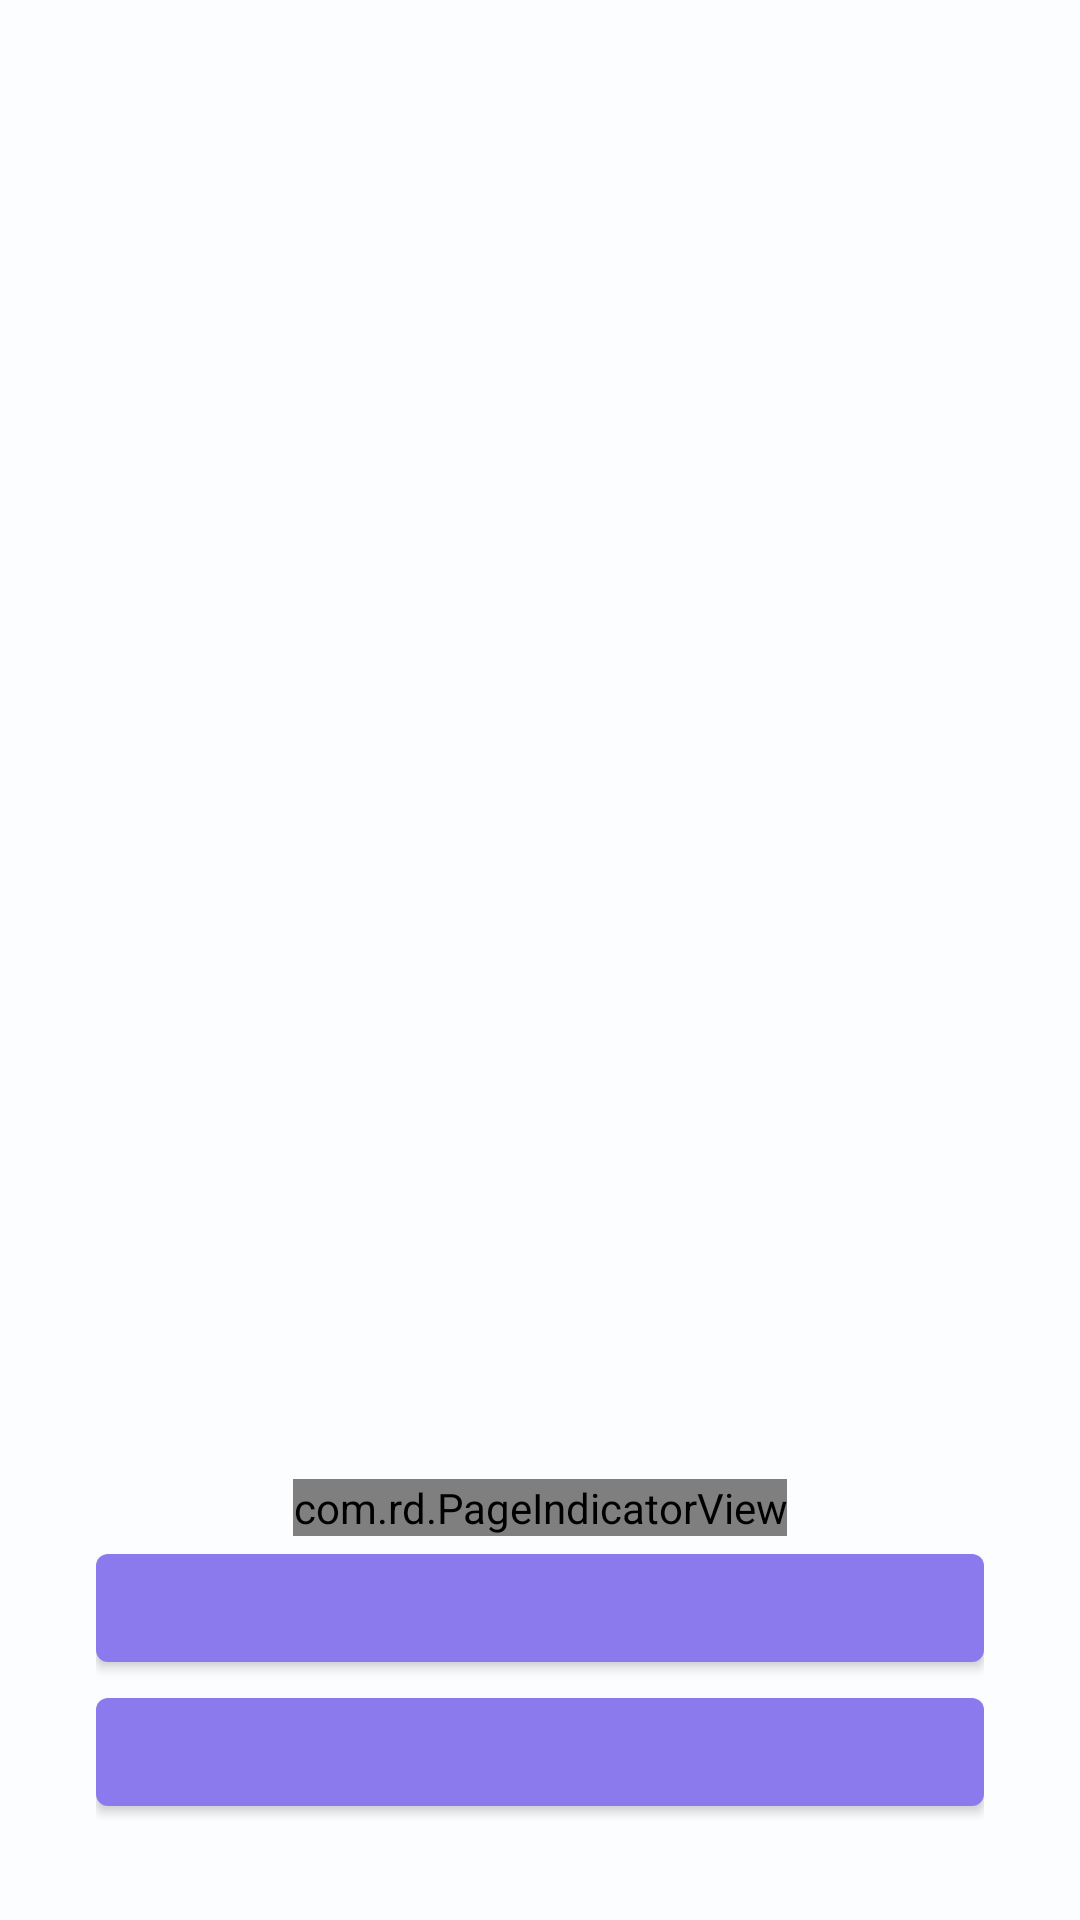

Write the Android layout XML for this screen, with the resource values it uses.
<!-- AndroidManifest.xml: application theme AppTheme -->
<!-- res/layout/activity_welcome.xml -->
<?xml version="1.0" encoding="utf-8"?>
<androidx.constraintlayout.widget.ConstraintLayout xmlns:android="http://schemas.android.com/apk/res/android"
    xmlns:app="http://schemas.android.com/apk/res-auto"
    xmlns:tools="http://schemas.android.com/tools"
    android:id="@+id/welcome_content_main"
    android:layout_height="match_parent"
    android:layout_width="match_parent"
    tools:background="@color/light_blue">

    <androidx.viewpager2.widget.ViewPager2
        android:clipChildren="false"
        android:clipToPadding="false"
        android:id="@+id/welcome_view_pager"
        android:layout_height="0dp"
        android:layout_width="0dp"
        app:layout_constraintBottom_toTopOf="@+id/welcome_content_buttons"
        app:layout_constraintEnd_toEndOf="parent"
        app:layout_constraintStart_toStartOf="parent"
        app:layout_constraintTop_toTopOf="parent" />

    <ImageView
        android:background="@drawable/vector_triangle"
        android:id="@+id/welcome_image_view_triangle"
        android:importantForAccessibility="no"
        android:layout_height="wrap_content"
        android:layout_width="0dp"
        app:layout_constraintBottom_toTopOf="@id/welcome_content_buttons"
        app:layout_constraintEnd_toEndOf="parent"
        app:layout_constraintStart_toStartOf="parent" />

    <androidx.appcompat.widget.LinearLayoutCompat
        android:background="@color/zircon"
        android:gravity="center"
        android:id="@+id/welcome_content_buttons"
        android:layout_height="wrap_content"
        android:layout_width="0dp"
        android:orientation="vertical"
        android:paddingBottom="@dimen/spacing_thirty_two"
        android:paddingEnd="@dimen/spacing_thirty_two"
        android:paddingStart="@dimen/spacing_thirty_two"
        app:layout_constraintBottom_toBottomOf="parent"
        app:layout_constraintEnd_toEndOf="parent"
        app:layout_constraintStart_toStartOf="parent">

        <com.rd.PageIndicatorView
            android:id="@+id/welcome_page_indicator"
            android:layout_height="wrap_content"
            android:layout_width="wrap_content"
            app:piv_animationType="worm"
            app:piv_padding="@dimen/spacing_eight"
            app:piv_radius="@dimen/spacing_four"
            app:piv_selectedColor="@color/light_purple"
            app:piv_unselectedColor="@color/blue_zodiac_thirty" />

        <com.google.android.material.button.MaterialButton
            style="@style/Welcome.Button.Explore"
            android:id="@+id/welcome_button_explore"
            android:layout_height="wrap_content"
            android:layout_width="match_parent" />

        <com.google.android.material.button.MaterialButton
            style="@style/Welcome.Button.Login"
            android:id="@+id/welcome_button_login"
            android:layout_height="wrap_content"
            android:layout_width="match_parent" />

    </androidx.appcompat.widget.LinearLayoutCompat>

</androidx.constraintlayout.widget.ConstraintLayout>
<!-- resources referenced by this layout -->
<resources>
  <color name="light_blue">#6581FF</color>
  <color name="light_purple">#8A7AED</color>
  <color name="zircon">#FCFDFF</color>
  <dimen name="spacing_eight">8dp</dimen>
  <dimen name="spacing_four">4dp</dimen>
  <dimen name="spacing_thirty_two">32dp</dimen>
  <!-- drawable vector_triangle (drawable) -->
  <vector xmlns:android="http://schemas.android.com/apk/res/android"
      android:width="360dp"
      android:height="40dp"
      android:viewportWidth="360"
      android:viewportHeight="40">
    <path
        android:fillColor="#FCFDFF"
        android:pathData="M0,0L360,40H0V0Z"/>
  </vector>
  <style name="AppTheme" parent="Theme.MaterialComponents.Light.NoActionBar">
          
          <item name="colorPrimary">@color/colorPrimary</item>
          <item name="colorPrimaryDark">@color/colorPrimaryDark</item>
          <item name="colorAccent">@color/colorAccent</item>
          <item name="android:windowBackground">@color/zircon</item>
      </style>
  <color name="colorPrimary">@color/light_purple</color>
  <color name="colorPrimaryDark">@color/dark_purple</color>
  <color name="colorAccent">@color/dark_pink</color>
  <color name="dark_purple">#7362DF</color>
  <color name="dark_pink">#ED7390</color>
</resources>
